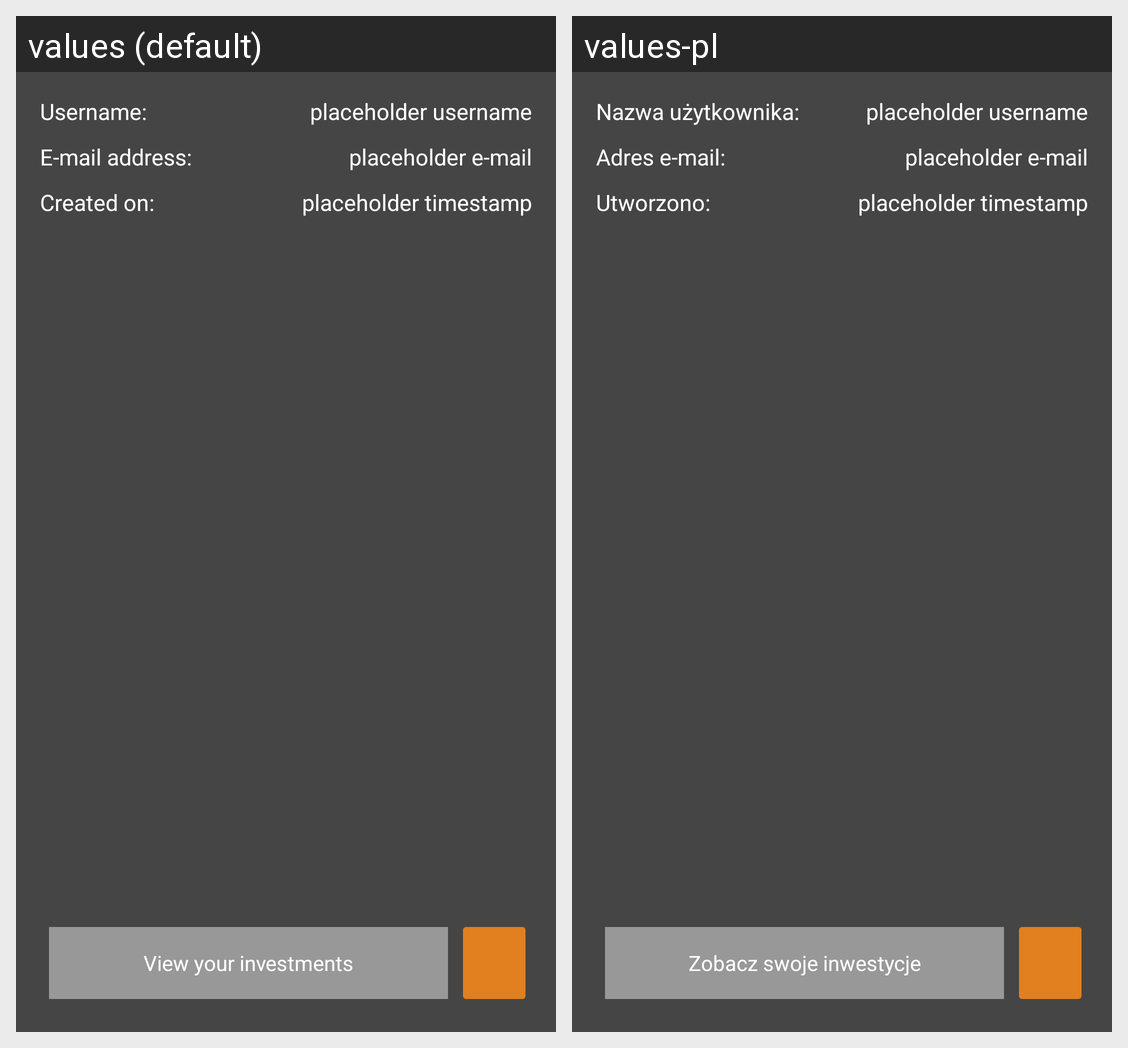

Locale-by-locale string values for the Android screen shown in this grid:
Android screen res/layout/activity_dashboard.xml rendered under 2 locales, left to right: values (default), values-pl. Device: Nexus 5 (rendered at 1080×1920; each locale shown at half size, 540×960, under a caption strip naming it); theme AppTheme.
Strings drawn on this screen, with the default value and each locale's value (text and hints the layout hard-codes, and strings that could not be matched under every locale, appear in the picture but are not listed):

label_name
  values: Username:
  values-pl: Nazwa użytkownika:

label_email
  values: E-mail address:
  values-pl: Adres e-mail:

label_created
  values: Created on:
  values-pl: Utworzono:

button_investments
  values: View your investments
  values-pl: Zobacz swoje inwestycje
